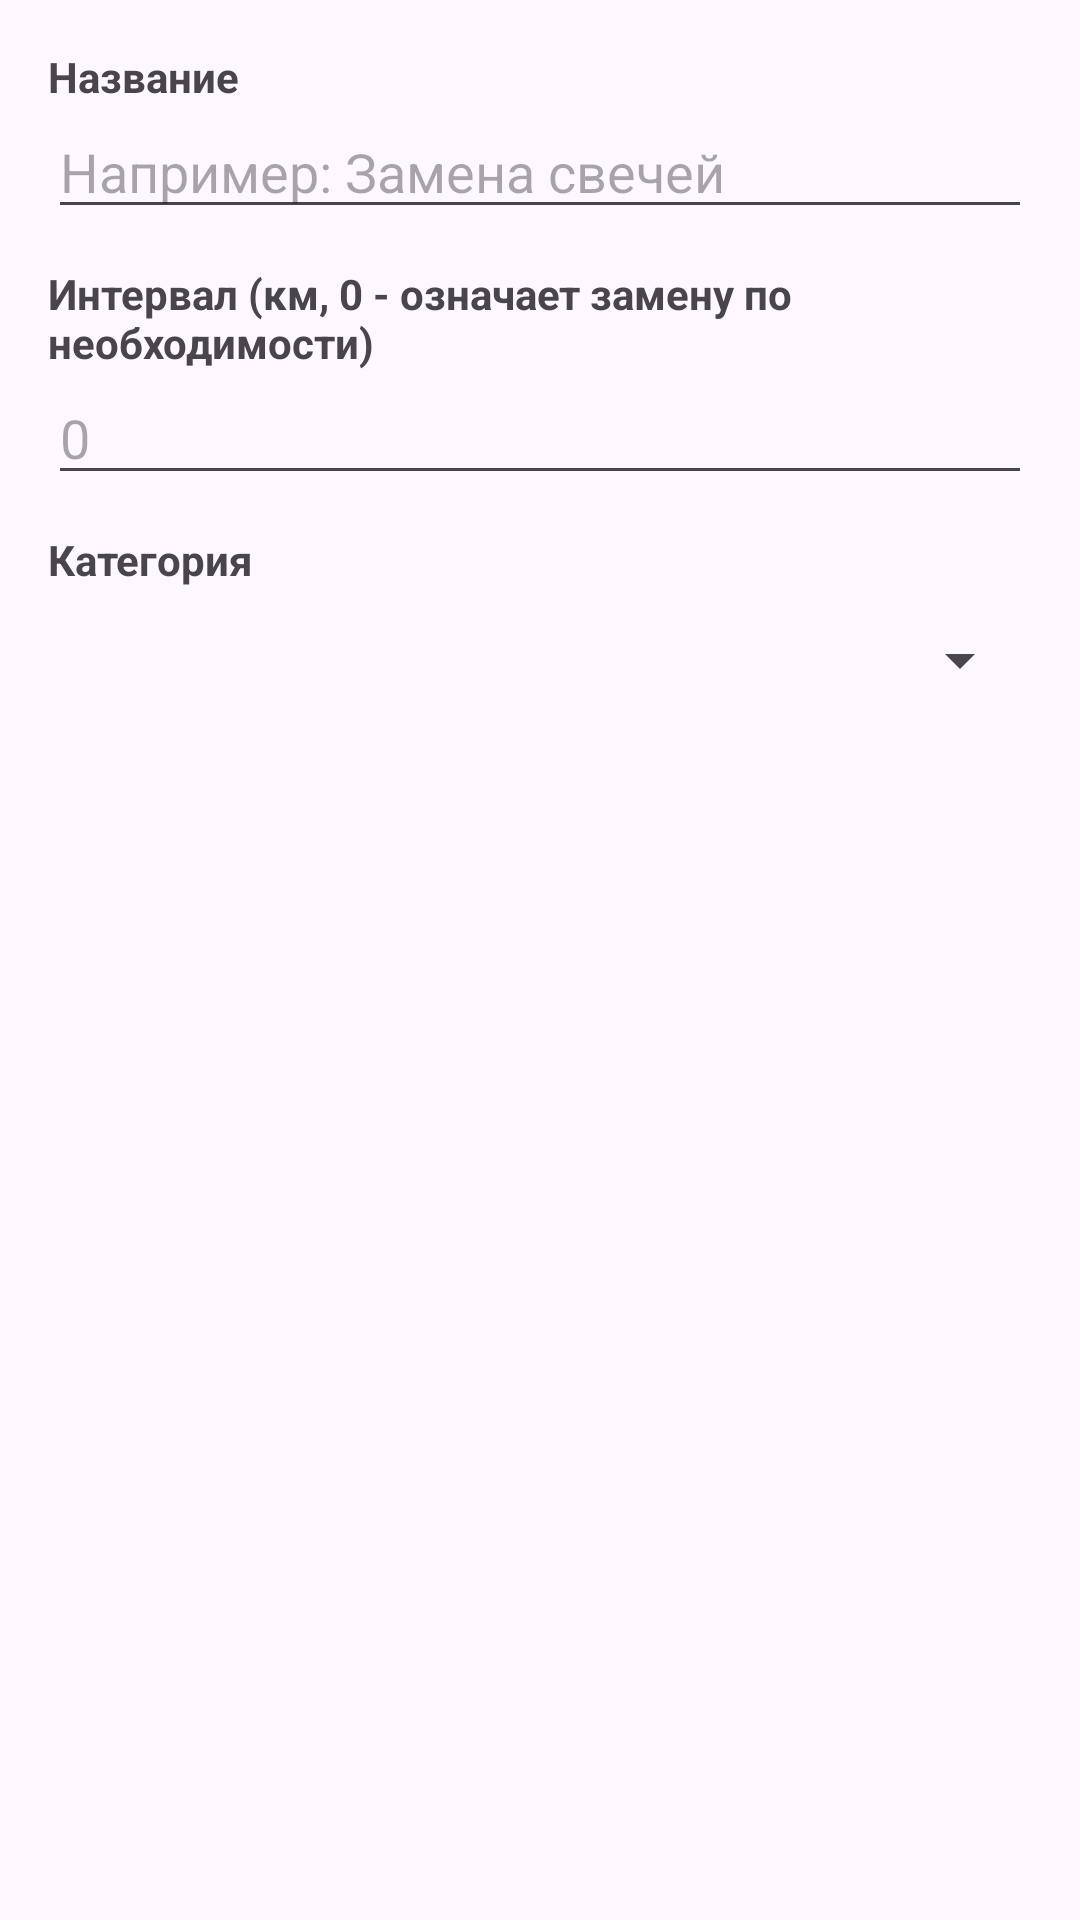

Write the Android layout XML for this screen, with the resource values it uses.
<!-- AndroidManifest.xml: application theme Theme.MyCar -->
<!-- res/layout/dialog_add_service_type.xml -->
<?xml version="1.0" encoding="utf-8"?>
<LinearLayout xmlns:android="http://schemas.android.com/apk/res/android"
    android:layout_width="match_parent"
    android:layout_height="wrap_content"
    android:orientation="vertical"
    android:padding="16dp">

    <TextView
        android:layout_width="wrap_content"
        android:layout_height="wrap_content"
        android:text="Название"
        android:textStyle="bold"
        android:textSize="14sp" />

    <EditText
        android:id="@+id/editServiceTypeName"
        android:layout_width="match_parent"
        android:layout_height="wrap_content"
        android:hint="Например: Замена свечей"
        android:inputType="textCapSentences"
        android:layout_marginBottom="12dp" />

    <TextView
        android:layout_width="wrap_content"
        android:layout_height="wrap_content"
        android:text="Интервал (км, 0 - означает замену по необходимости)"
        android:textSize="14sp"
        android:textStyle="bold" />

    <EditText
        android:id="@+id/editServiceTypeInterval"
        android:layout_width="match_parent"
        android:layout_height="wrap_content"
        android:hint="0"
        android:inputType="number"
        android:layout_marginBottom="12dp" />

    <TextView
        android:layout_width="wrap_content"
        android:layout_height="wrap_content"
        android:text="Категория"
        android:textStyle="bold"
        android:textSize="14sp" />

    <Spinner
        android:id="@+id/spinnerCategory"
        android:layout_width="match_parent"
        android:layout_height="48dp" />

</LinearLayout>
<!-- resources referenced by this layout -->
<resources>
  <style name="Theme.MyCar" parent="Base.Theme.MyCar" />
  <style name="Base.Theme.MyCar" parent="Theme.Material3.Light.NoActionBar">
          <item name="colorPrimary">@color/my_home_bar_color</item>
          <item name="colorSecondary">@color/my_home_bar_color</item>
          <item name="android:statusBarColor">@color/my_status_bar_color</item>
          <item name="android:navigationBarColor">@color/my_status_bar_color</item>
          <item name="android:windowAnimationStyle">@style/ActivityAnimation</item>
      </style>
  <color name="my_home_bar_color">#228BE6</color>
  <color name="my_status_bar_color">#E4F1FF</color>
  <style name="ActivityAnimation" parent="@android:style/Animation.Activity">
          <item name="android:activityOpenEnterAnimation">@anim/slide_in_right</item>
          <item name="android:activityOpenExitAnimation">@anim/slide_out_left</item>
          <item name="android:activityCloseEnterAnimation">@anim/slide_in_left</item>
          <item name="android:activityCloseExitAnimation">@anim/slide_out_right</item>
      </style>
</resources>
